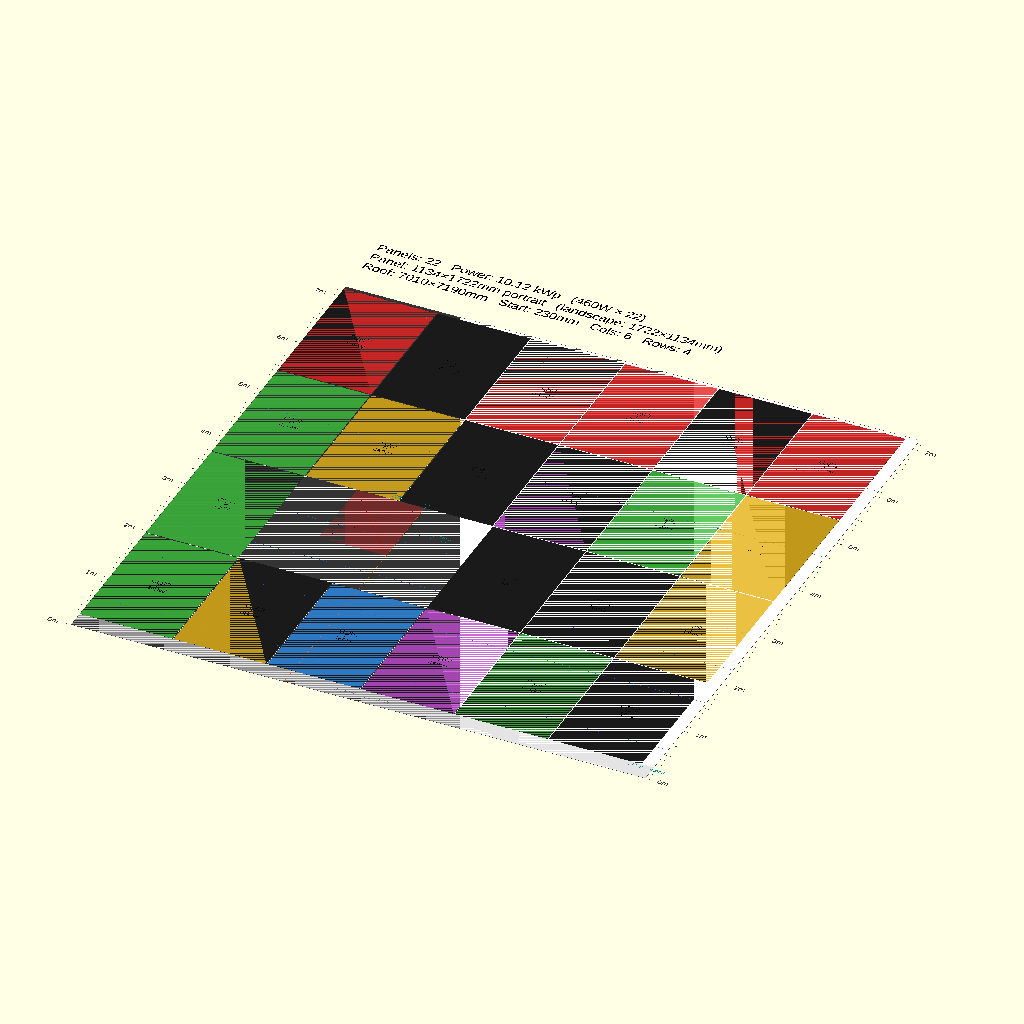
Cell 1: rendered with the file's own defaults.
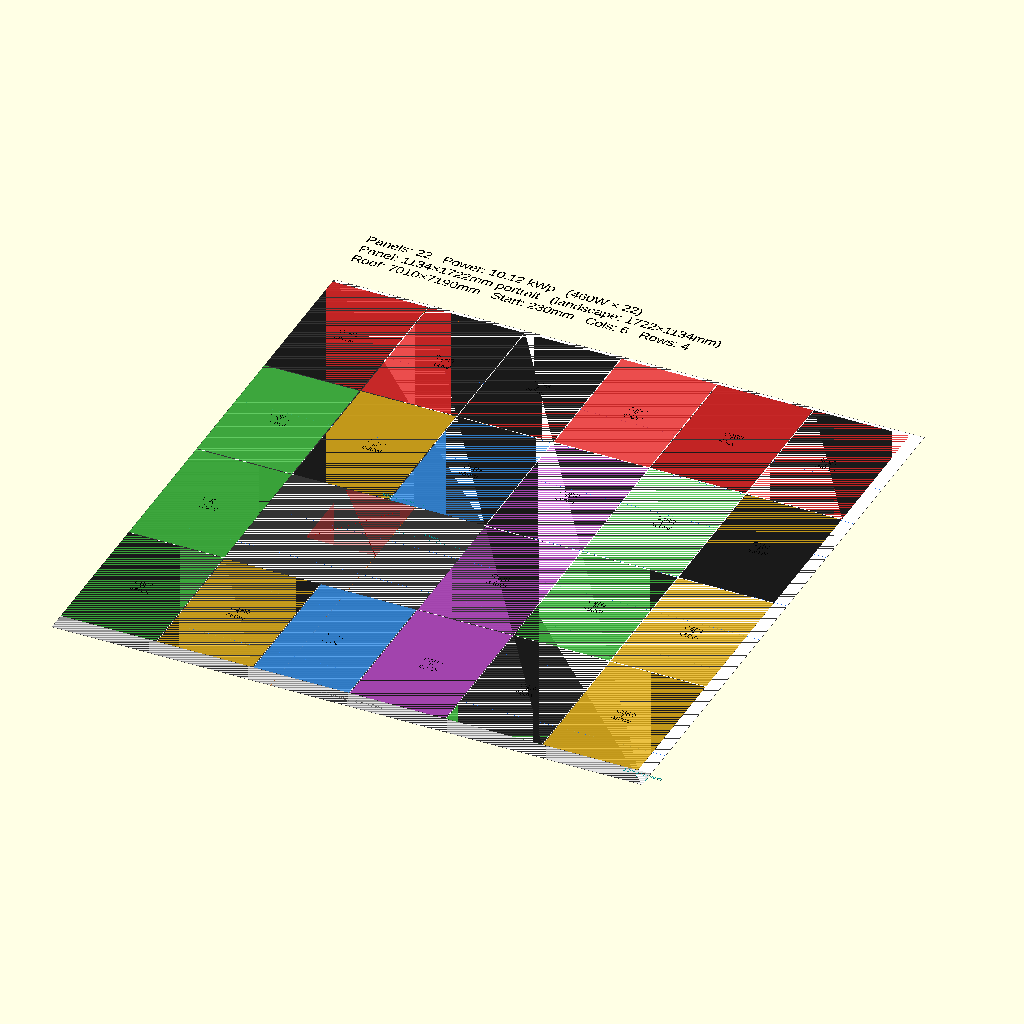
Cell 2: the same model with SHOW_RULERS = false.
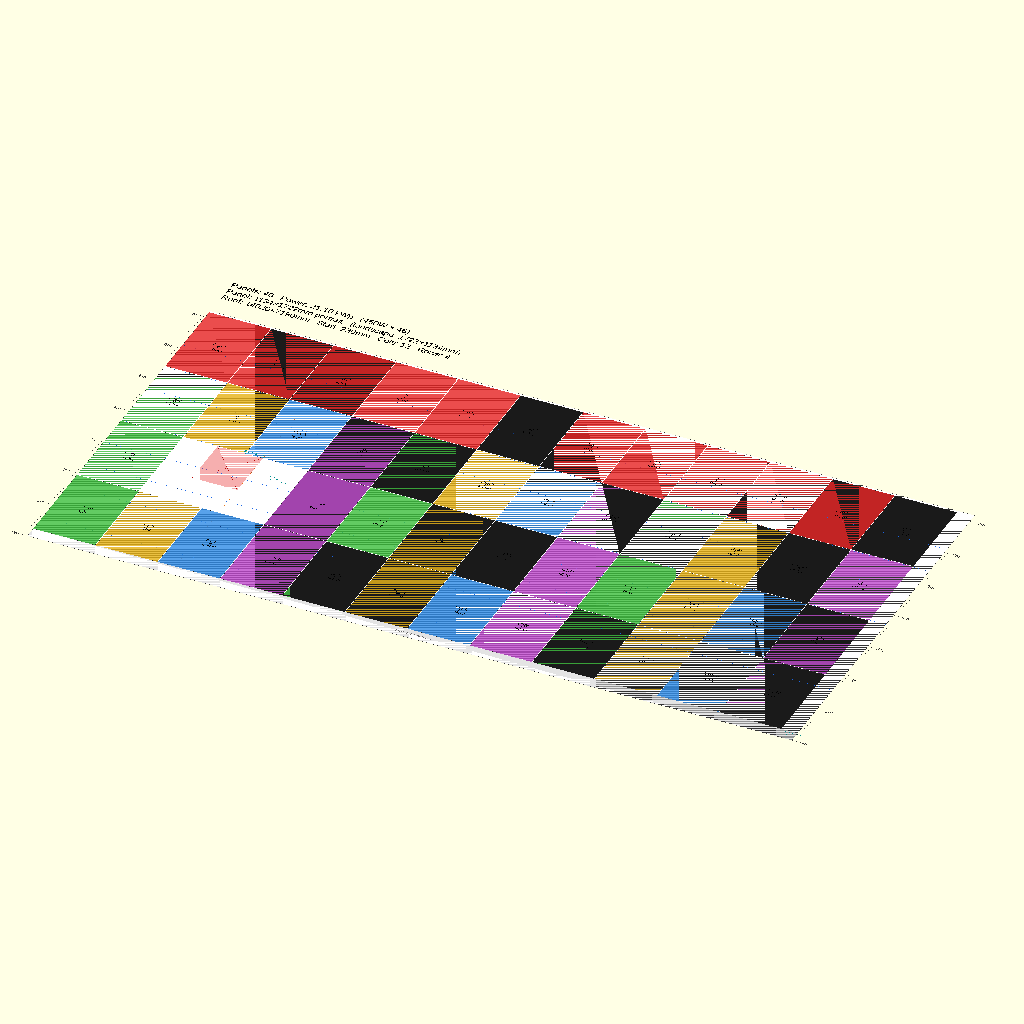
Cell 3: ROOF_W = 14020 (everything else at default).
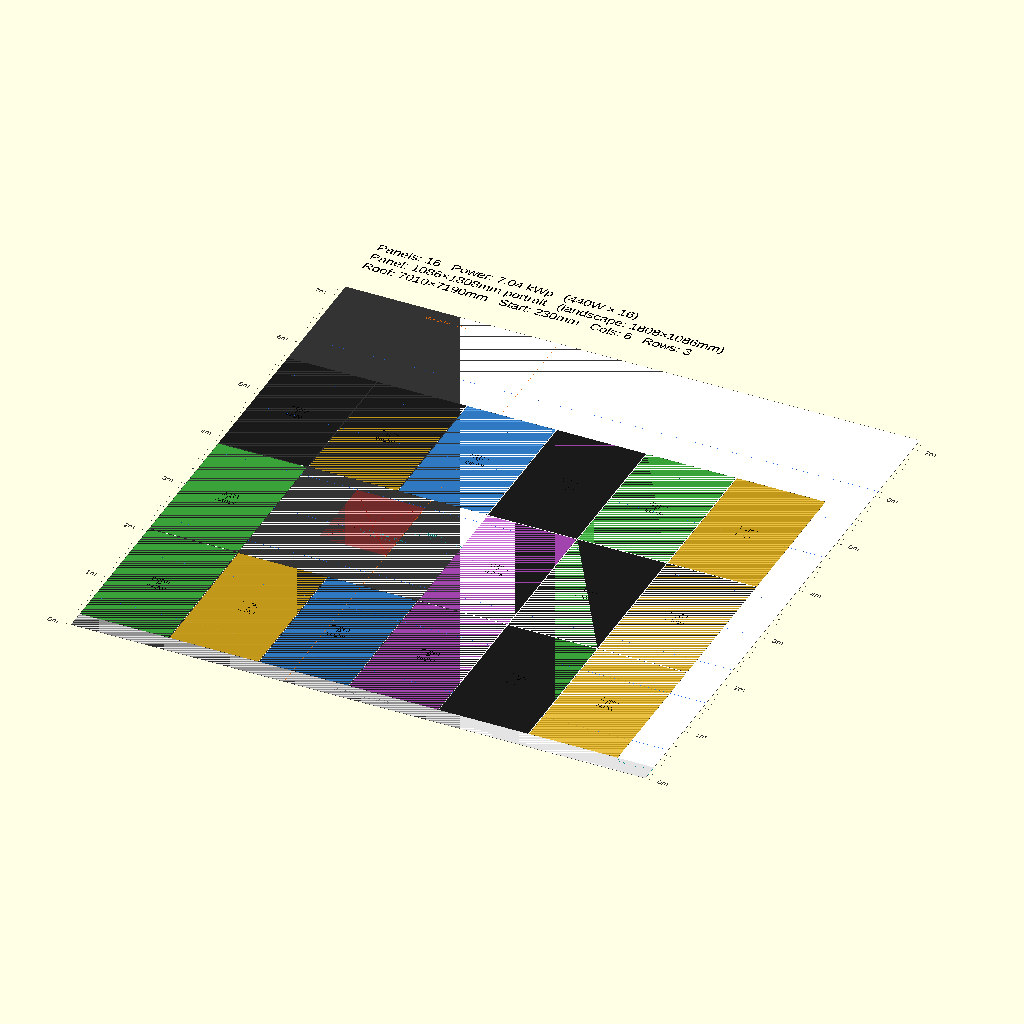
Cell 4: SEL = 2 (everything else at default).
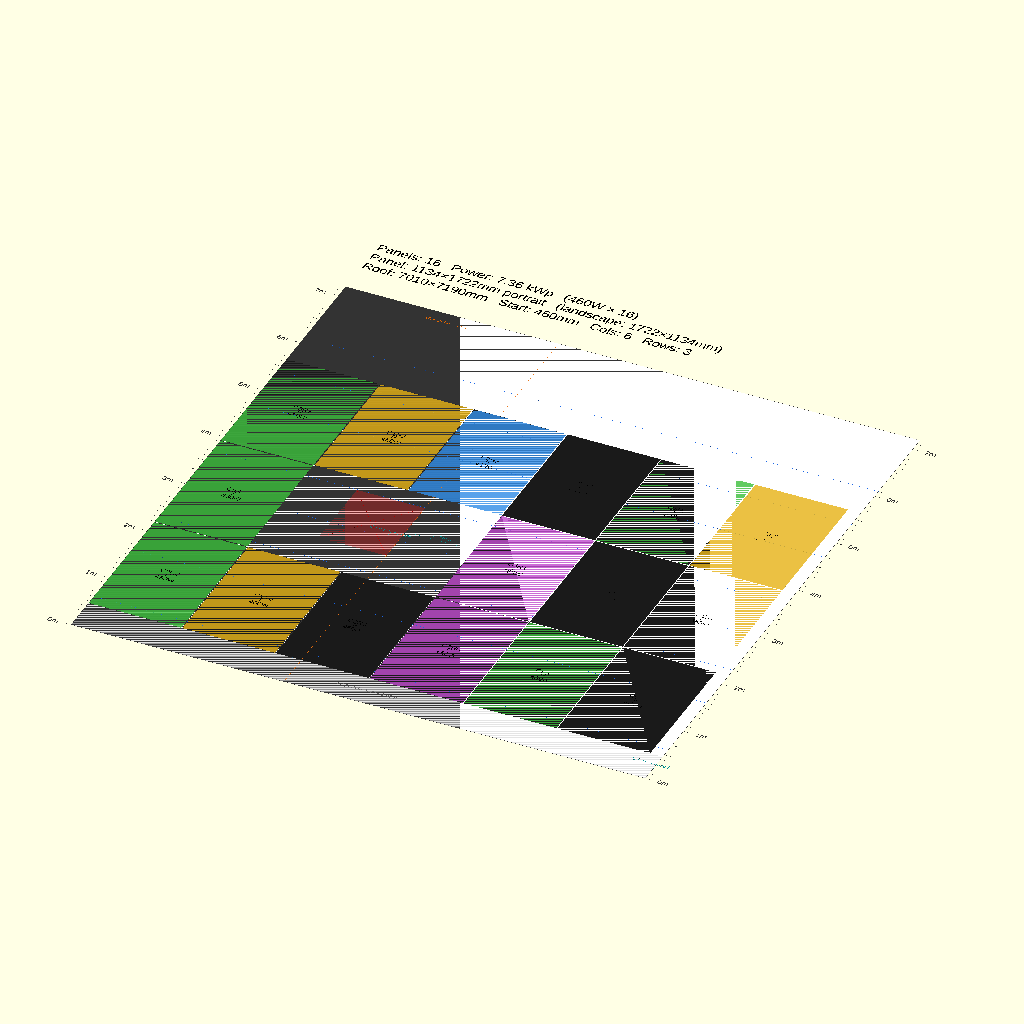
Cell 5: START_Y = 460 (everything else at default).
All cells are drawn from the same view direction (rotation 55°, 0°, 25°, orthographic, colour scheme Cornfield), but the view is re-fitted for each cell, so position and scale can differ between cells as well as the parameter.
OpenSCAD source file configs/east_1134x1722_22pcs_velux.scad:
// EAST SIDE — 7010mm wide, mirrored Velux window
// Window at x=1770mm (mirrored from west: 7010 - 4410 - 830 = 1770)
// 1134×1722mm ~460W, all portrait
// 6 cols × 4 rows − 2 window = 22 panels × 460W = 10.12 kWp
//
// Run:
//   openscad -o east_1134x1722_24pcs.png --imgsize=3000,3700 \
//            --camera=0,0,0,0,0,0,1 --projection=ortho --viewall --autocenter \
//            configs/east_1134x1722_24pcs.scad

include <../solar_layout.scad>

ROOF_W              = 7010;
SEL                 = 1;
START_Y             = 230;
COLUMN_ORIENTATIONS = [0];
OBSTACLES           = [[1770, 2680, 830, 1010]];   // mirrored Velux
SAFE_ZONE_X         = 2600;                         // safe zone right of window
SHOW_RULERS         = true;
Parameter table extracted from the source (name, type, default, range or options):
ROOF_W: number, default 7010
SEL: number, default 1
START_Y: number, default 230
COLUMN_ORIENTATIONS: vector, default [0]
SAFE_ZONE_X: number, default 2600
SHOW_RULERS: bool, default true
